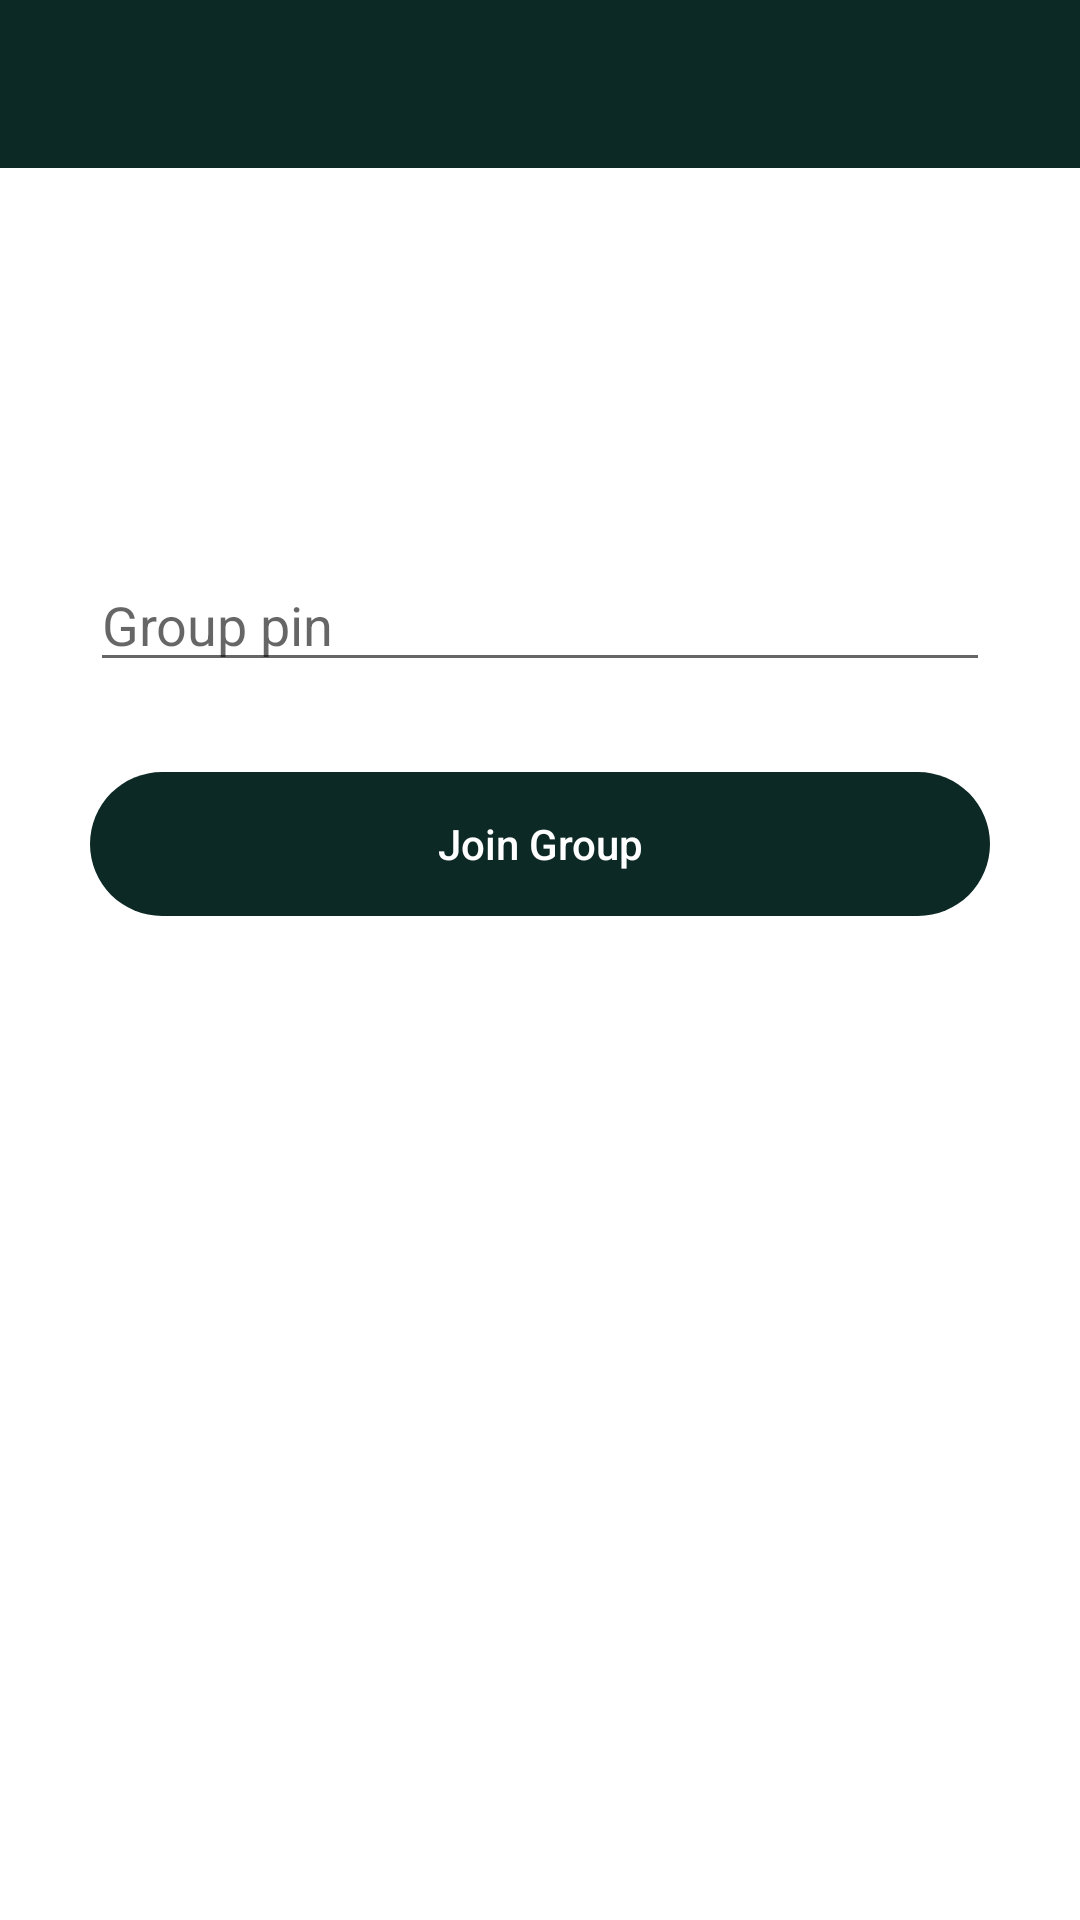

The Android layout XML behind this screen, and the referenced resources:
<!-- AndroidManifest.xml: application theme Theme.AppCompat.Light.NoActionBar -->
<!-- res/layout/activity_join_group.xml -->
<?xml version="1.0" encoding="utf-8"?>
<androidx.constraintlayout.widget.ConstraintLayout xmlns:android="http://schemas.android.com/apk/res/android"
    xmlns:app="http://schemas.android.com/apk/res-auto"
    xmlns:tools="http://schemas.android.com/tools"
    android:layout_width="match_parent"
    android:layout_height="match_parent"
    android:background="#ffffff"
    tools:context=".JoinGroupActivity">
    <androidx.appcompat.widget.Toolbar
        android:layout_width="match_parent"
        android:layout_height="wrap_content"
        app:layout_constraintLeft_toLeftOf="parent"
        app:layout_constraintTop_toTopOf="parent"
        app:layout_constraintRight_toRightOf="parent"
        android:background="@color/purple_200"
        android:id="@+id/toolbar_join">

    </androidx.appcompat.widget.Toolbar>

    <EditText
        android:layout_width="match_parent"
        android:layout_height="wrap_content"
        app:layout_constraintTop_toBottomOf="@id/toolbar_join"
        android:layout_marginTop="130dp"
        android:layout_marginLeft="30dp"
        android:layout_marginRight="30dp"
        android:hint="Group pin"
        android:inputType="number"
        android:maxLength="10"
        android:id="@+id/join_id"
        />
    <Button
        android:id="@+id/join_joinActivity"
        android:layout_width="match_parent"
        android:layout_height="wrap_content"
         app:layout_constraintTop_toBottomOf="@id/join_id"
        android:layout_marginTop="30dp"
        android:layout_marginLeft="30dp"
        android:layout_marginRight="30dp"
        android:background="@drawable/round_shape"
        android:backgroundTint="@color/purple_200"
        android:text="Join Group"
        android:textColor="#ffffff"
        android:textAllCaps="false"/>

</androidx.constraintlayout.widget.ConstraintLayout>
<!-- resources referenced by this layout -->
<resources>
  <color name="purple_200">#0D2925</color>
  <!-- drawable round_shape (drawable) -->
  <?xml version="1.0" encoding="utf-8"?>
  <shape xmlns:android="http://schemas.android.com/apk/res/android">
      <corners android:topLeftRadius="52dp"
          android:bottomRightRadius="52dp"
          android:topRightRadius="52dp"
          android:bottomLeftRadius="52dp"/>
      <stroke android:color="#092B26"
          />
  </shape>
</resources>
